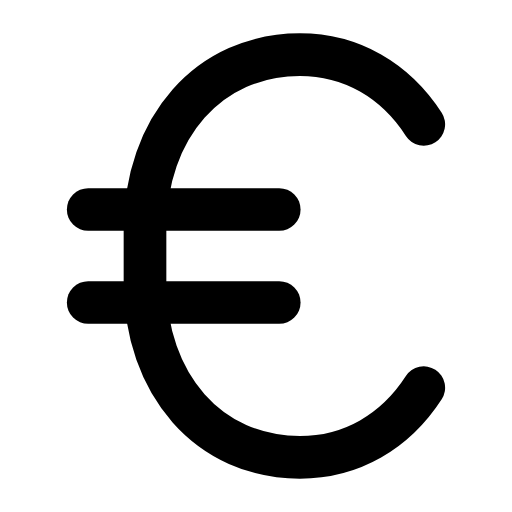
t = 0.00 s
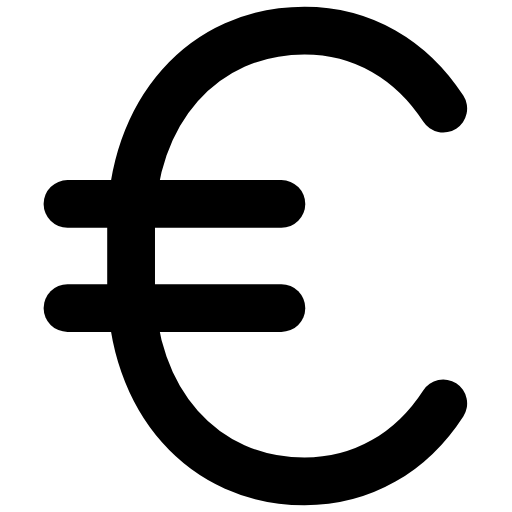
t = 0.25 s
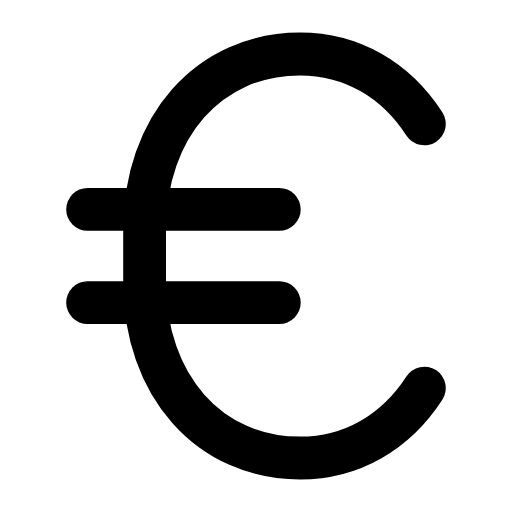
t = 0.51 s
t = 0.73 s: frame unchanged from t = 0.00 s, image omitted
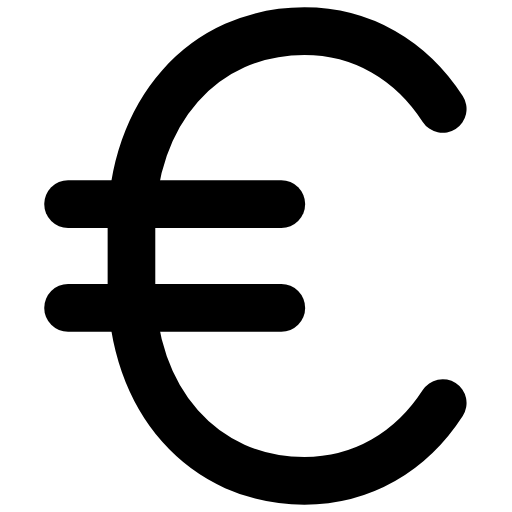
t = 1.01 s
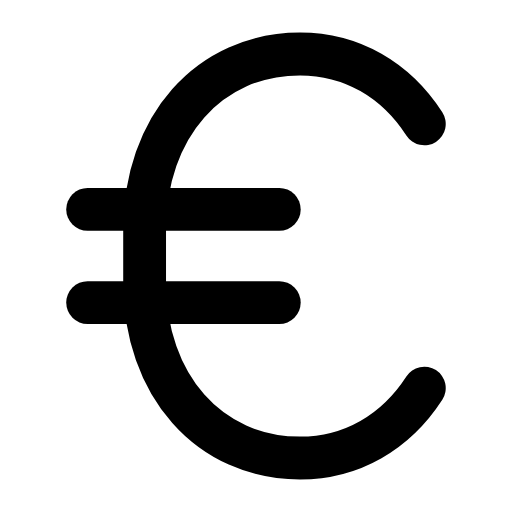
t = 1.24 s

The animated SVG that drew these frames (rendered in a browser with its animation timeline set to each time). Animation: 1 SMIL element (animateTransform=1); one cycle of 1.50 s, repeats indefinitely.

<svg xmlns="http://www.w3.org/2000/svg" width="24" height="24" viewBox="0 0 24 24" fill="none"><g transform="translate(-2.52 -2.52) scale(1.21)"><g transform="translate(12.2 12)"><g><animateTransform attributeName="transform" type="scale" values="1;1.12;1;1;1.12;1;1" keyTimes="0;0.225;0.45;0.6;0.75;0.9;1" dur="1.5s" repeatCount="indefinite" calcMode="spline" keySplines="0.16 1 0.3 1;0.16 1 0.3 1;0.16 1 0.3 1;0.16 1 0.3 1;0.16 1 0.3 1;0.16 1 0.3 1"/><g transform="translate(-12.2 -12)"><g><path stroke="currentColor" stroke-width="1.653" stroke-linecap="round" stroke-linejoin="round" fill="none" d="M18.5 6.9C17.4 5.2 15.7 4.2 13.7 4.2C10.2 4.2 7.7 7 7.7 11L7.7 13C7.7 17 10.2 19.8 13.7 19.8C15.7 19.8 17.4 18.8 18.5 17.1"></path><line stroke="currentColor" stroke-width="1.653" stroke-linecap="round" stroke-linejoin="round" fill="none" x1="5.5" y1="10.2" x2="12.9" y2="10.2"></line><line stroke="currentColor" stroke-width="1.653" stroke-linecap="round" stroke-linejoin="round" fill="none" x1="5.5" y1="13.8" x2="12.9" y2="13.8"></line></g></g></g></g></g></svg>
